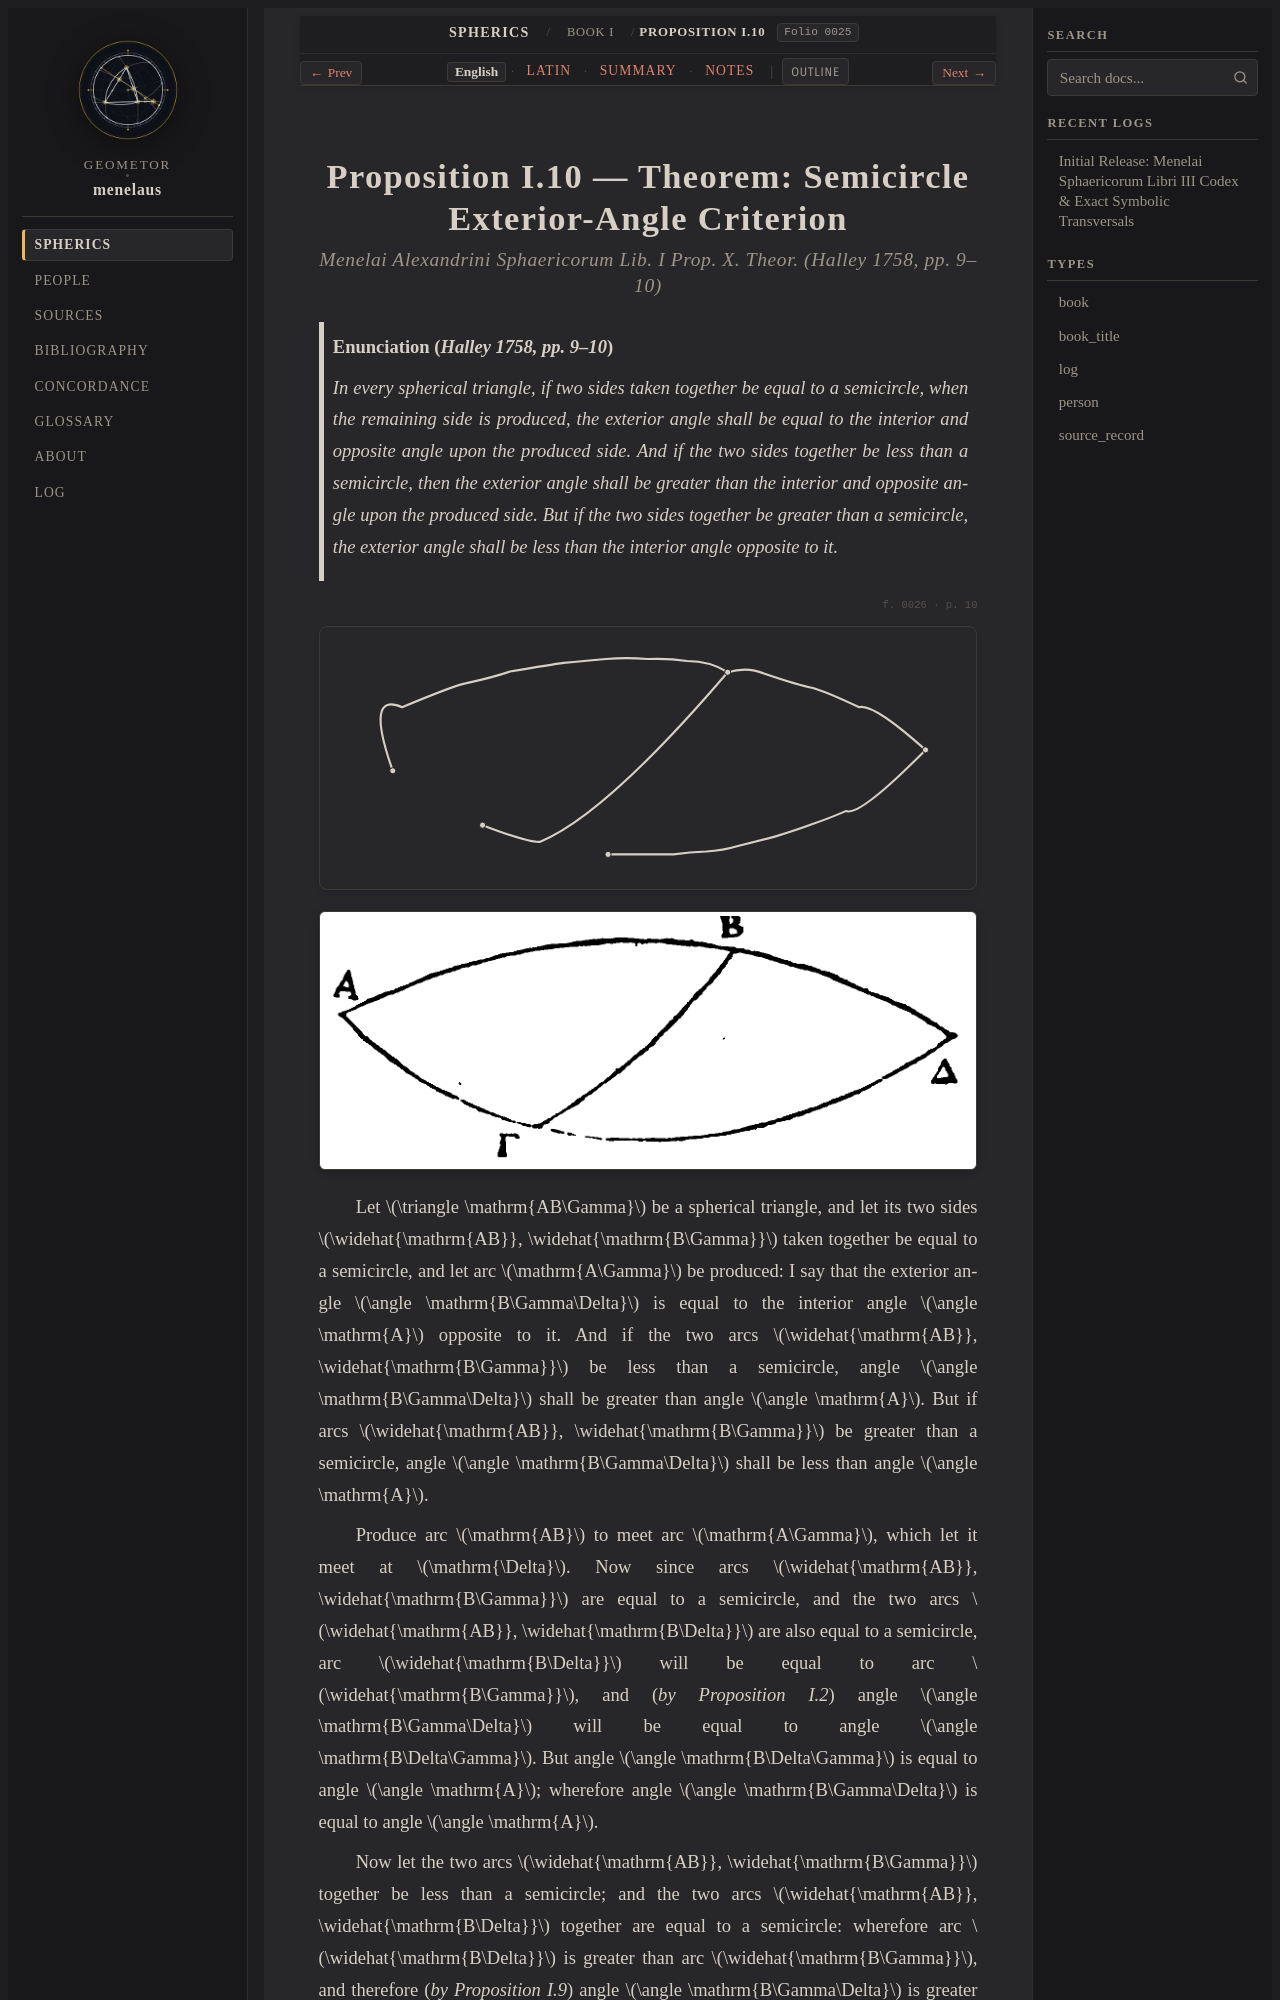

repository: geometor/menelaus · page: sphaerica/liber_i/prop_10/index.html · generator: sphinx

:layout: book
:order: 8
:canonical_id: I.10
:breadcrumb_title: Proposition I.10
:folio: halley_1758_menelai_sphaericorum:0025
:tracks: English: index | Latin: la | Summary: summary | Notes: notes

.. _liber-i-prop-10:
.. _sphaerica-i-10:
